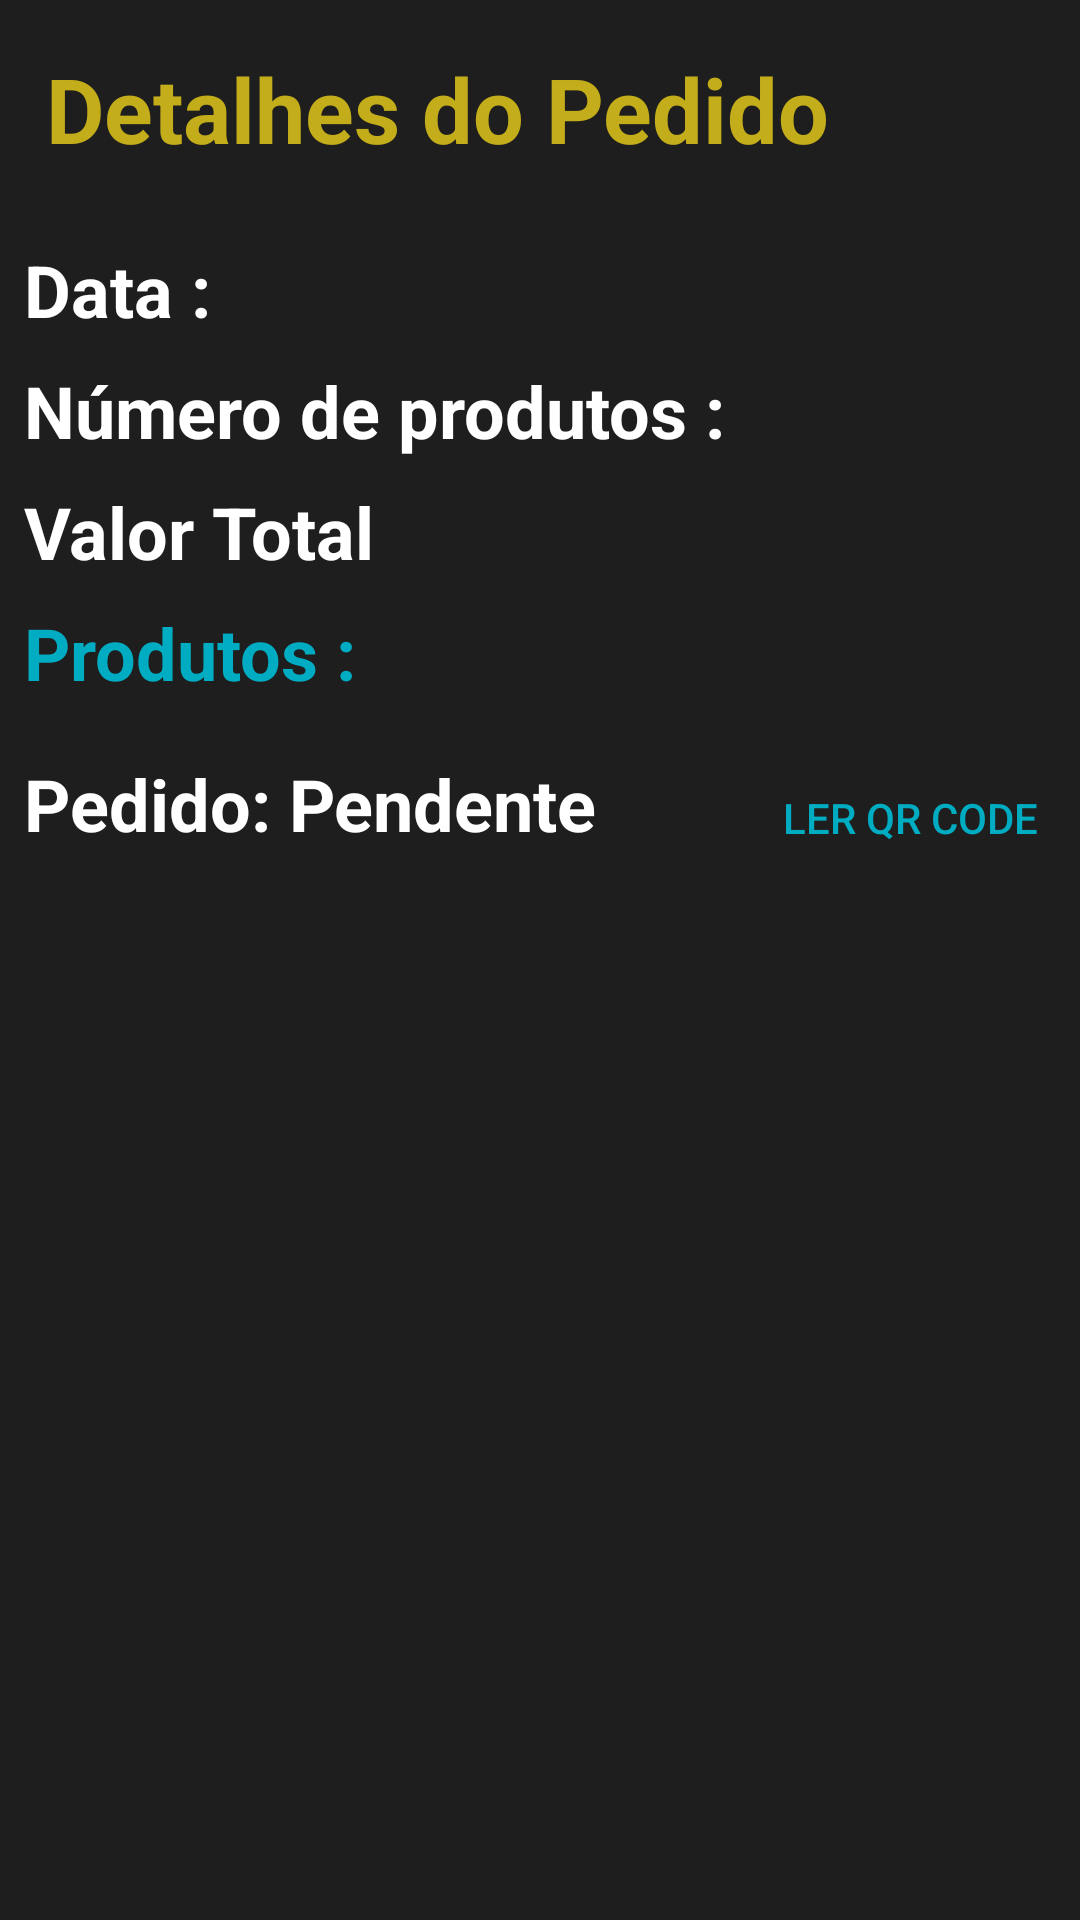

Write the Android layout XML for this screen, with the resource values it uses.
<!-- AndroidManifest.xml: application theme AppTheme -->
<!-- res/layout/pedido_item_layout.xml -->
<?xml version="1.0" encoding="utf-8"?>
<androidx.constraintlayout.widget.ConstraintLayout xmlns:android="http://schemas.android.com/apk/res/android"
    xmlns:app="http://schemas.android.com/apk/res-auto"
    xmlns:tools="http://schemas.android.com/tools"
    android:layout_width="match_parent"
    android:layout_height="wrap_content"
    android:background="#1E1E1E"
    android:layout_margin="10dp">

    <TextView
        android:id="@+id/textView2"
        android:layout_width="wrap_content"
        android:layout_height="wrap_content"
        android:layout_marginStart="8dp"
        android:layout_marginLeft="8dp"
        android:layout_marginTop="16dp"
        android:drawableLeft="@drawable/ic_baseline_shopping_cart_24"
        android:drawableTint="@color/colorAccent"
        android:text=" Detalhes do Pedido"
        android:textColor="#C3AD1A"
        android:textSize="30sp"
        android:textStyle="bold"
        app:layout_constraintStart_toStartOf="parent"
        app:layout_constraintTop_toTopOf="parent" />

    <TextView
        android:id="@+id/pedido_data"
        android:layout_width="wrap_content"
        android:layout_height="wrap_content"
        android:layout_marginStart="8dp"
        android:layout_marginLeft="8dp"
        android:layout_marginTop="24dp"
        android:text="Data :"
        android:textColor="#FFFF"
        android:textSize="24sp"
        android:textStyle="bold"
        app:layout_constraintStart_toStartOf="parent"
        app:layout_constraintTop_toBottomOf="@+id/textView2"/>

    <TextView
        android:id="@+id/pedido_numeros"
        android:layout_width="wrap_content"
        android:layout_height="wrap_content"
        android:layout_marginStart="8dp"
        android:layout_marginLeft="8dp"
        android:layout_marginTop="8dp"
        android:text="Número de produtos :"
        android:textColor="#FFFF"
        android:textSize="24sp"
        android:textStyle="bold"
        app:layout_constraintStart_toStartOf="parent"
        app:layout_constraintTop_toBottomOf="@+id/pedido_data"/>

    <TextView
        android:id="@+id/pedido_preco"
        android:layout_width="wrap_content"
        android:layout_height="wrap_content"
        android:layout_marginStart="8dp"
        android:layout_marginLeft="8dp"
        android:layout_marginTop="8dp"
        android:text="Valor Total"
        android:textColor="#FFFF"
        android:textSize="24sp"
        android:textStyle="bold"
        app:layout_constraintStart_toStartOf="parent"
        app:layout_constraintTop_toBottomOf="@+id/pedido_numeros"/>

    <TextView
        android:id="@+id/produtos_pedidos"
        android:layout_width="wrap_content"
        android:layout_height="wrap_content"
        android:layout_marginStart="8dp"
        android:layout_marginLeft="8dp"
        android:layout_marginTop="8dp"
        android:text="Produtos :"
        android:textColor="#00ACC1"
        android:textSize="24sp"
        android:textStyle="bold"
        app:layout_constraintStart_toStartOf="parent"
        app:layout_constraintTop_toBottomOf="@+id/pedido_preco"/>


    <RelativeLayout
        android:layout_width="match_parent"
        android:layout_height="70dp"
        app:layout_constraintTop_toBottomOf="@+id/produtos_pedidos">


        <TextView
            android:id="@+id/pedido_verificado"
            android:layout_width="wrap_content"
            android:layout_height="wrap_content"
            android:layout_marginLeft="8dp"
            android:layout_marginTop="18dp"
            android:text="Pedido: Pendente"
            android:textColor="#FFF"
            android:textSize="24sp"
            android:textStyle="bold"/>

        <Button
            android:id="@+id/ScanQRCode"
            android:layout_width="wrap_content"
            android:layout_height="wrap_content"
            android:layout_marginRight="4dp"
            android:layout_marginTop="15dp"
            android:text="Ler QR code"
            android:textColor="#00ACC1"
            android:paddingLeft="10dp"
            android:paddingRight="10dp"
            android:background="@drawable/product_container"
            android:layout_alignParentRight="true"/>

    </RelativeLayout>

    <View
        android:id="@+id/divider6"
        android:layout_width="match_parent"
        android:layout_height="15dp"
        android:background="?android:attr/listDivider"
        android:outlineSpotShadowColor="@color/colorAccent"
        app:layout_constraintEnd_toEndOf="parent"
        app:layout_constraintStart_toStartOf="parent"
        app:layout_constraintTop_toBottomOf="parent" />

</androidx.constraintlayout.widget.ConstraintLayout>
<!-- resources referenced by this layout -->
<resources>
  <color name="colorAccent">#00BCD4</color>
  <style name="AppTheme" parent="BaseTheme">
      </style>
  <style name="BaseTheme" parent="Theme.AppCompat.Light.NoActionBar">
          <item name="colorPrimary">@color/colorPrimary</item>
          <item name="colorPrimaryDark">@color/colorPrimaryDark</item>
          <item name="colorAccent">@color/colorAccent</item>
      </style>
  <color name="colorPrimary">#2A3c58</color>
  <color name="colorPrimaryDark">#192943</color>
</resources>
